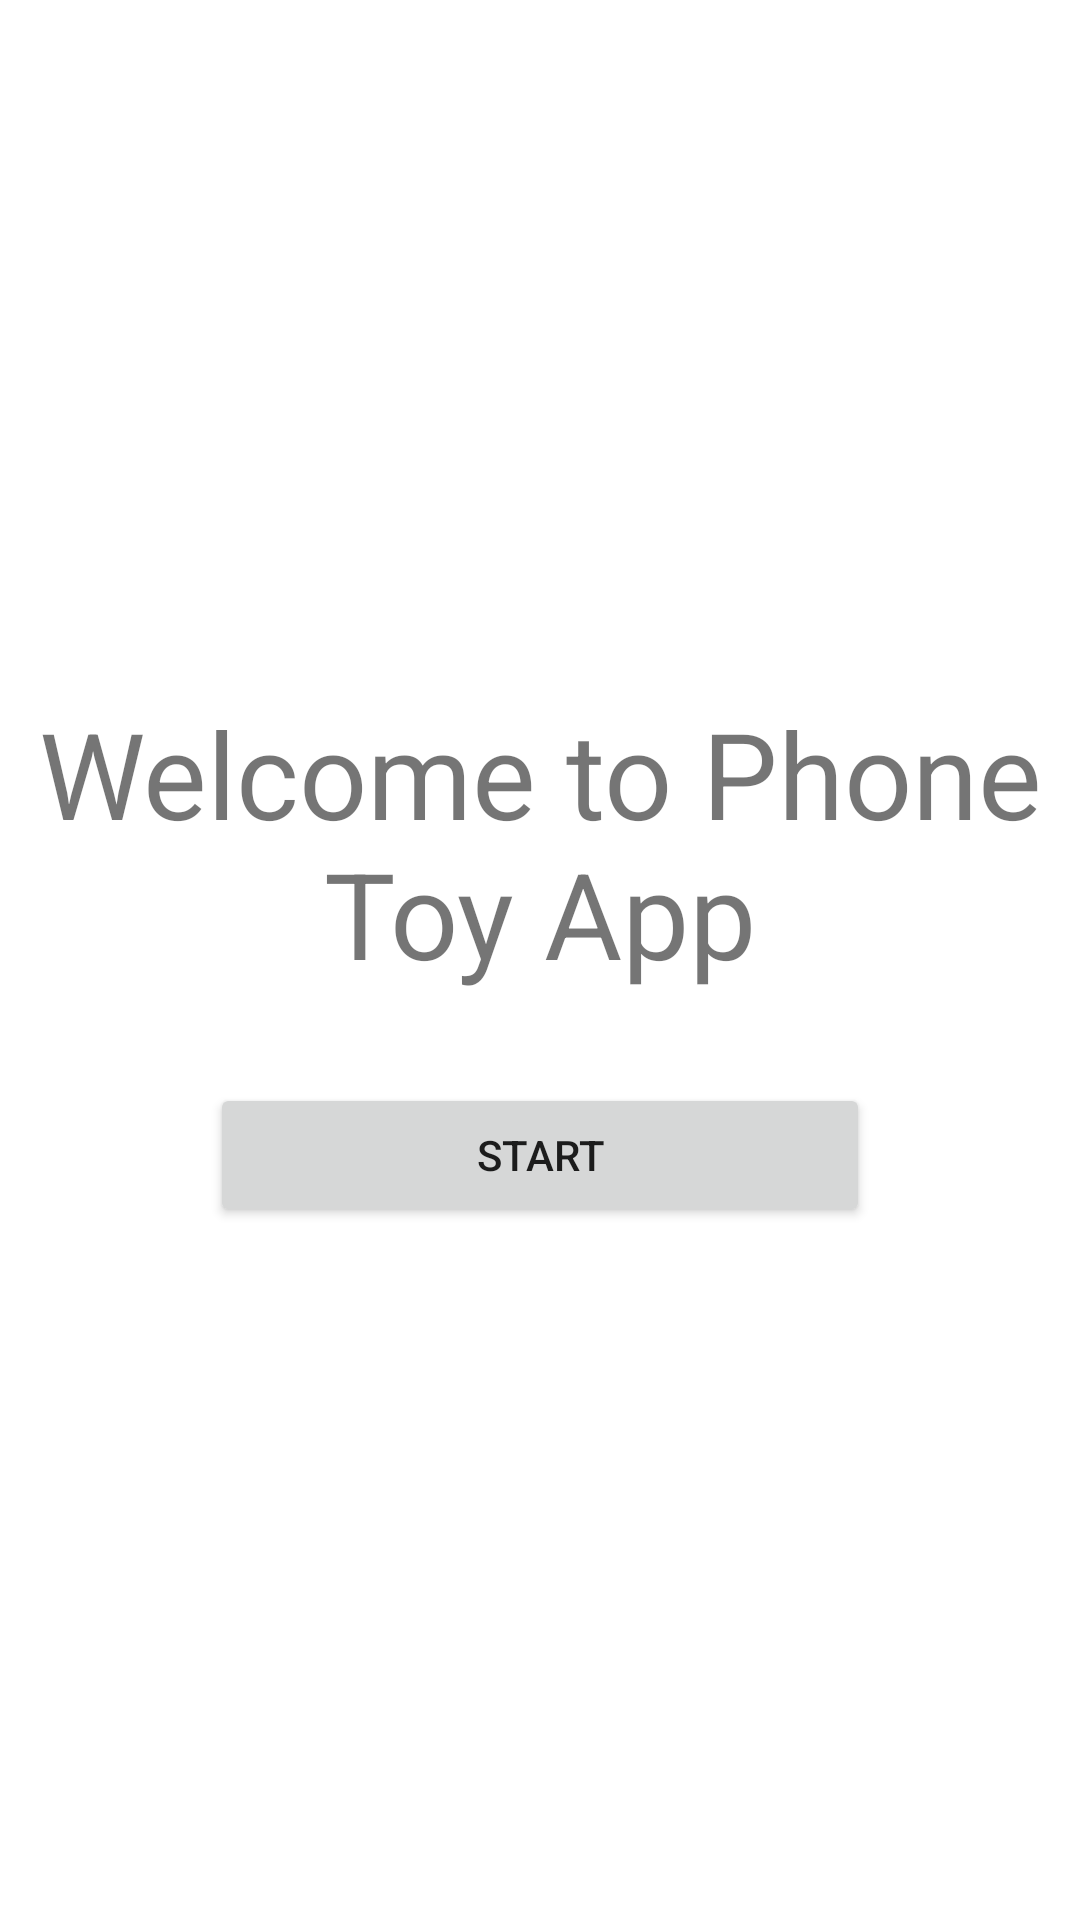

Layout XML and referenced resources for this Android screen:
<!-- AndroidManifest.xml: application theme Theme.2501967253_GSLC1_Layout -->
<!-- res/layout/activity_main.xml -->
<?xml version="1.0" encoding="utf-8"?>
<LinearLayout xmlns:android="http://schemas.android.com/apk/res/android"
    xmlns:app="http://schemas.android.com/apk/res-auto"
    xmlns:tools="http://schemas.android.com/tools"
    android:layout_width="match_parent"
    android:layout_height="match_parent"
    tools:context=".MainActivity"
    android:orientation="vertical"
    android:padding="10dp"
    android:gravity="center">

        <TextView
            android:id="@+id/textView2"
            android:layout_width="match_parent"
            android:layout_height="wrap_content"
            android:gravity="center"
            android:text="Welcome to Phone Toy App"
            android:textSize="40dp"/>

        <Button
            android:id="@+id/startBtn"
            android:layout_width="match_parent"
            android:layout_height="wrap_content"
            android:text="Start"
            android:layout_marginHorizontal="60dp"
            android:layout_marginTop="30dp"
            />
    </LinearLayout>
<!-- resources referenced by this layout -->
<resources>
  <style name="Theme.2501967253_GSLC1_Layout" parent="Theme.MaterialComponents.DayNight.DarkActionBar">
          
          <item name="colorPrimary">@color/purple_500</item>
          <item name="colorPrimaryVariant">@color/purple_700</item>
          <item name="colorOnPrimary">@color/white</item>
          
          <item name="colorSecondary">@color/teal_200</item>
          <item name="colorSecondaryVariant">@color/teal_700</item>
          <item name="colorOnSecondary">@color/black</item>
          
          <item name="android:statusBarColor">?attr/colorPrimaryVariant</item>
          
      </style>
  <!-- not gathered from this repository: default colours our renderer supplied (Android Studio template values) -->
  <color name="purple_500">#FF6200EE</color>
  <color name="purple_700">#FF3700B3</color>
  <color name="teal_200">#FF03DAC5</color>
  <color name="teal_700">#FF018786</color>
  <color name="black">#FF000000</color>
  <color name="white">#FFFFFFFF</color>
</resources>
